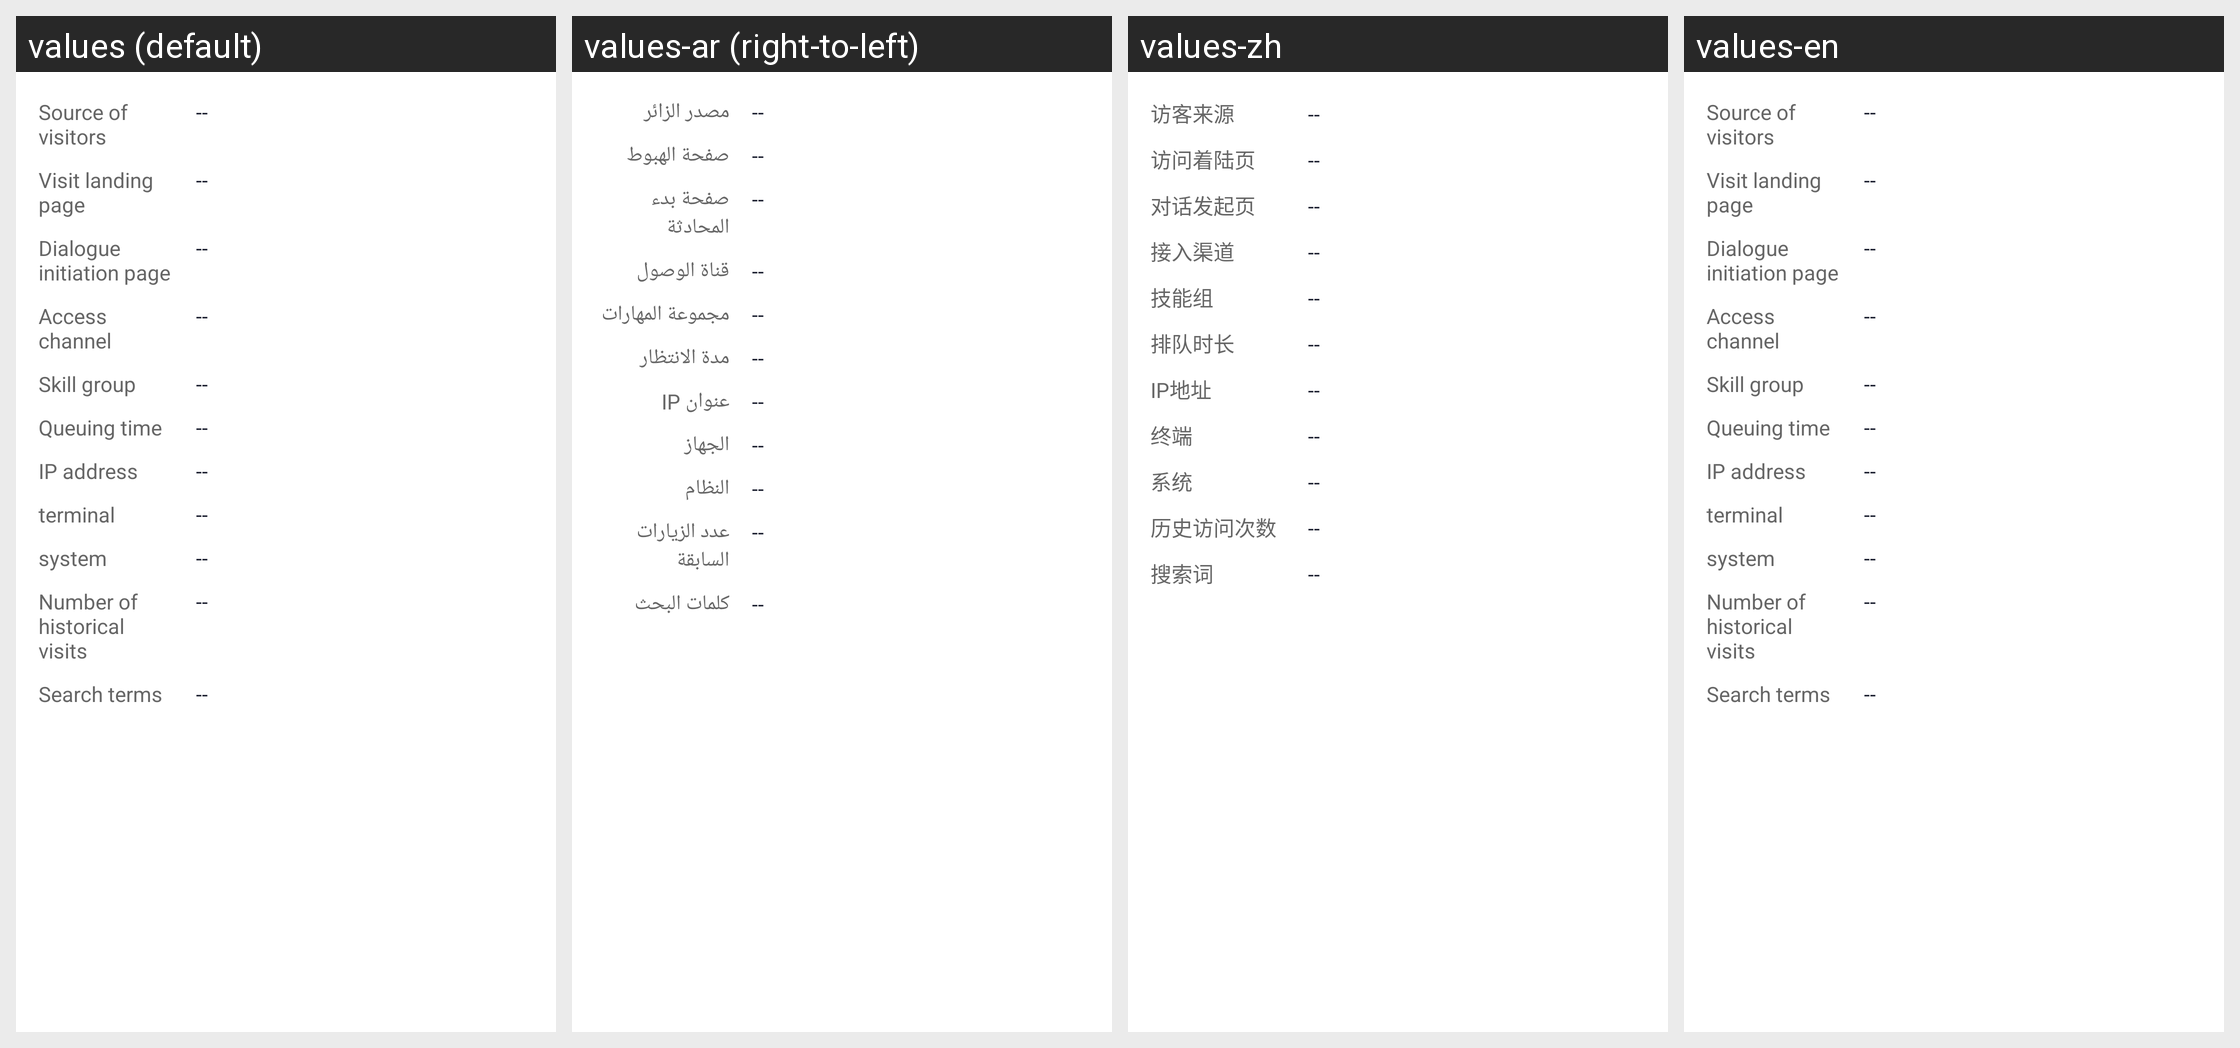

Strings drawn on this Android screen and how each of the app's shown locales translates them:
Android screen res/layout/sobot_fragment_visit_info.xml rendered under 4 locales, left to right: values (default), values-ar (right-to-left), values-zh, values-en. Device: Nexus 5 (rendered at 1080×1920; each locale shown at half size, 540×960, under a caption strip naming it); theme Theme.MaterialComponents.DayNight.NoActionBar.
Strings drawn on this screen, with the default value and each locale's value (text and hints the layout hard-codes, and strings that could not be matched under every locale, appear in the picture but are not listed):

online_visitor_from
  values: Source of visitors
  values-ar: مصدر الزائر
  values-zh: 访客来源
  values-en: Source of visitors

online_visitor_loading_page
  values: Visit landing page
  values-ar: صفحة الهبوط
  values-zh: 访问着陆页
  values-en: Visit landing page

online_visitor_launch_page
  values: Dialogue initiation page
  values-ar: صفحة بدء المحادثة
  values-zh: 对话发起页
  values-en: Dialogue initiation page

online_access_channel
  values: Access channel
  values-ar: قناة الوصول
  values-zh: 接入渠道
  values-en: Access channel

online_user_skill
  values: Skill group
  values-ar: مجموعة المهارات
  values-zh: 技能组
  values-en: Skill group

online_line_up_time
  values: Queuing time
  values-ar: مدة الانتظار
  values-zh: 排队时长
  values-en: Queuing time

online_ip_address
  values: IP address
  values-ar: عنوان IP
  values-zh: IP地址
  values-en: IP address

online_terminal
  values: terminal
  values-ar: الجهاز
  values-zh: 终端
  values-en: terminal

online_system
  values: system
  values-ar: النظام
  values-zh: 系统
  values-en: system

online_chat_count
  values: Number of historical visits
  values-ar: عدد الزيارات السابقة
  values-zh: 历史访问次数
  values-en: Number of historical visits

online_search_keywords
  values: Search terms
  values-ar: كلمات البحث
  values-zh: 搜索词
  values-en: Search terms
